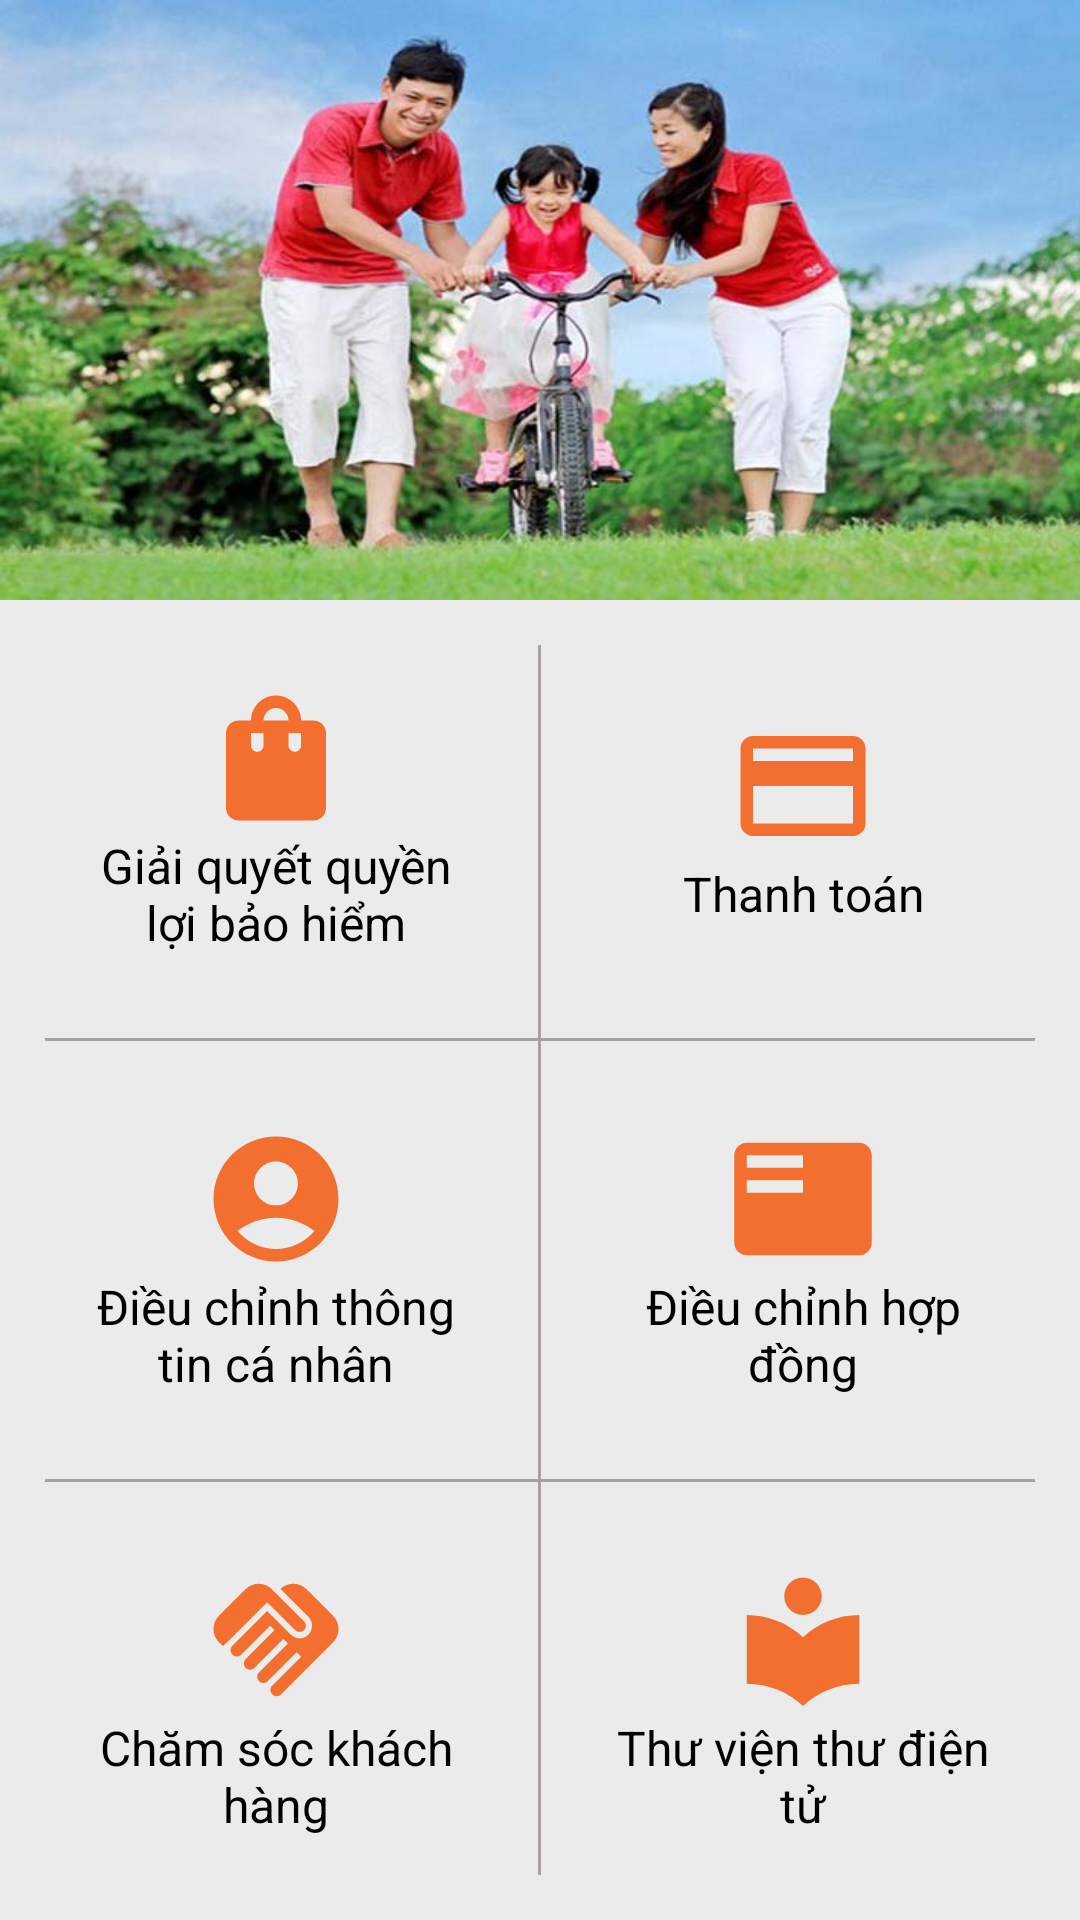

Layout XML and referenced resources for this Android screen:
<!-- AndroidManifest.xml: application theme Theme.AppCompat.DayNight.NoActionBar -->
<!-- res/layout/fragment_dich_vu.xml -->
<?xml version="1.0" encoding="utf-8"?>
<LinearLayout xmlns:android="http://schemas.android.com/apk/res/android"
    xmlns:tools="http://schemas.android.com/tools"
    android:layout_width="match_parent"
    android:layout_height="match_parent"
    android:orientation="vertical"
    android:background="#ECEBEB"
    tools:context=".DichVuFragment">

    <ImageView
        android:id="@+id/imageApp"
        android:layout_width="match_parent"
        android:layout_height="200dp"

        android:scaleType="fitXY"
        android:contentDescription="TODO"
        android:src="@drawable/giadinh" />

    <LinearLayout
        android:layout_width="match_parent"
        android:layout_height="match_parent"
        android:paddingHorizontal="5dp"
        android:orientation="vertical">

        <LinearLayout
            android:layout_width="match_parent"
            android:layout_height="100dp"
            android:layout_weight="1"
            android:gravity="center"

            android:orientation="horizontal"
            android:paddingHorizontal="0dp">

            <LinearLayout
                android:id="@+id/itemGQQL"
                android:layout_width="0dp"
                android:layout_height="140dp"
                android:layout_weight="1"
                android:gravity="center"
                android:orientation="vertical">

                <ImageView
                    android:layout_width="50dp"
                    android:layout_height="50dp"
                    android:layout_gravity="center"
                    android:src="@drawable/bag_icon" />

                <TextView
                    android:layout_width="wrap_content"
                    android:layout_height="wrap_content"
                    android:layout_gravity="center"
                    android:textSize="16sp"
                    android:layout_marginHorizontal="20dp"
                    android:textAlignment="center"
                    android:textColor="@color/black"
                    android:inputType="textMultiLine"
                    android:text="Giải quyết quyền lợi bảo hiểm" />

            </LinearLayout>
            <EditText
                android:layout_width="1dp"
                android:background="#A89F9F"
                android:layout_marginTop="10dp"
                android:layout_height="match_parent"/>

            <LinearLayout
                android:id="@+id/itemThanhToan"
                android:layout_width="0dp"
                android:layout_height="140dp"
                android:layout_weight="1"
                android:gravity="center"
                android:orientation="vertical">

                <ImageView
                    android:layout_width="50dp"
                    android:layout_height="50dp"
                    android:layout_gravity="center"
                    android:src="@drawable/pay_icon" />

                <TextView
                    android:layout_width="wrap_content"
                    android:layout_height="wrap_content"
                    android:layout_gravity="center"
                    android:textSize="16sp"
                    android:layout_marginHorizontal="20dp"
                    android:textAlignment="center"
                    android:textColor="@color/black"
                    android:inputType="textMultiLine"
                    android:text="Thanh toán" />

            </LinearLayout>

        </LinearLayout>
        <EditText
            android:layout_width="match_parent"
            android:layout_height="1dp"
            android:background="#A89F9F"
            android:layout_marginHorizontal="10dp"/>
        <LinearLayout
            android:layout_width="match_parent"
            android:layout_height="100dp"
            android:layout_weight="1"
            android:gravity="center"
            android:orientation="horizontal">

            <LinearLayout
                android:id="@+id/itemDieuChinhTTCN"
                android:layout_width="0dp"
                android:layout_height="140dp"
                android:layout_weight="1"
                android:gravity="center"
                android:orientation="vertical">

                <ImageView
                    android:layout_width="50dp"
                    android:layout_height="50dp"
                    android:layout_gravity="center"
                    android:src="@drawable/account_icon" />

                <TextView
                    android:layout_width="wrap_content"
                    android:layout_height="wrap_content"
                    android:layout_gravity="center"
                    android:textSize="16sp"
                    android:layout_marginHorizontal="20dp"
                    android:textAlignment="center"
                    android:textColor="@color/black"
                    android:text="Điều chỉnh thông tin cá nhân" />


            </LinearLayout>
            <EditText
                android:layout_width="1dp"
                android:background="#A89F9F"
                android:layout_height="match_parent"/>
            <LinearLayout
                android:id="@+id/itemDieuChinhHD"
                android:layout_width="0dp"
                android:layout_height="140dp"
                android:layout_weight="1"
                android:gravity="center"
                android:orientation="vertical">

                <ImageView
                    android:layout_width="50dp"
                    android:layout_height="50dp"
                    android:layout_gravity="center"
                    android:src="@drawable/list_icon" />

                <TextView
                    android:layout_width="wrap_content"
                    android:layout_height="wrap_content"
                    android:textSize="16sp"
                    android:layout_marginHorizontal="20dp"
                    android:textAlignment="center"
                    android:textColor="@color/black"
                    android:inputType="textMultiLine"
                    android:layout_gravity="center"
                    android:text="Điều chỉnh hợp đồng" />

            </LinearLayout>

        </LinearLayout>

        <EditText
            android:layout_width="match_parent"
            android:layout_height="1dp"
            android:background="#A89F9F"
            android:layout_marginHorizontal="10dp"/>
        <LinearLayout
            android:layout_width="match_parent"
            android:layout_height="100dp"
            android:layout_weight="1"
            android:gravity="center"
            android:orientation="horizontal">

            <LinearLayout
                android:id="@+id/itemChamSoc"
                android:layout_width="0dp"
                android:layout_height="140dp"
                android:layout_weight="1"
                android:gravity="center"
                android:orientation="vertical">

                <ImageView
                    android:layout_width="50dp"
                    android:layout_height="50dp"
                    android:layout_gravity="center"
                    android:src="@drawable/cs_icon" />

                <TextView
                    android:layout_width="wrap_content"
                    android:layout_height="wrap_content"
                    android:textSize="16sp"
                    android:layout_marginHorizontal="20dp"
                    android:textAlignment="center"
                    android:textColor="@color/black"
                    android:inputType="textMultiLine"
                    android:layout_gravity="center"
                    android:text="Chăm sóc khách hàng" />


            </LinearLayout>
            <EditText
                android:layout_width="1dp"
                android:background="#A89F9F"
                android:layout_marginBottom="10dp"
                android:layout_height="match_parent"/>
            <LinearLayout
                android:id="@+id/itemThuVien"
                android:layout_width="0dp"
                android:layout_height="140dp"
                android:layout_weight="1"
                android:gravity="center"
                android:orientation="vertical">

                <ImageView
                    android:layout_width="50dp"
                    android:layout_height="50dp"
                    android:layout_gravity="center"
                    android:src="@drawable/library_icon" />

                <TextView
                    android:layout_width="wrap_content"
                    android:layout_height="wrap_content"
                    android:textSize="16sp"
                    android:layout_marginHorizontal="20dp"
                    android:textAlignment="center"
                    android:textColor="@color/black"
                    android:inputType="textMultiLine"
                    android:layout_gravity="center"
                    android:text="Thư viện thư điện tử" />

            </LinearLayout>

        </LinearLayout>

    </LinearLayout>

</LinearLayout>
<!-- resources referenced by this layout -->
<resources>
  <!-- drawable account_icon (drawable) -->
  <vector android:height="24dp" android:tint="#F36F30"
      android:viewportHeight="24" android:viewportWidth="24"
      android:width="24dp" xmlns:android="http://schemas.android.com/apk/res/android">
      <path android:fillColor="@android:color/white" android:pathData="M12,2C6.48,2 2,6.48 2,12s4.48,10 10,10s10,-4.48 10,-10S17.52,2 12,2zM12,6c1.93,0 3.5,1.57 3.5,3.5S13.93,13 12,13s-3.5,-1.57 -3.5,-3.5S10.07,6 12,6zM12,20c-2.03,0 -4.43,-0.82 -6.14,-2.88C7.55,15.8 9.68,15 12,15s4.45,0.8 6.14,2.12C16.43,19.18 14.03,20 12,20z"/>
  </vector>
  <!-- drawable bag_icon (drawable) -->
  <vector android:height="24dp" android:tint="#F36F30"
      android:viewportHeight="24" android:viewportWidth="24"
      android:width="24dp" xmlns:android="http://schemas.android.com/apk/res/android">
      <path android:fillColor="@android:color/white" android:pathData="M18,6h-2c0,-2.21 -1.79,-4 -4,-4S8,3.79 8,6H6C4.9,6 4,6.9 4,8v12c0,1.1 0.9,2 2,2h12c1.1,0 2,-0.9 2,-2V8C20,6.9 19.1,6 18,6zM10,10c0,0.55 -0.45,1 -1,1s-1,-0.45 -1,-1V8h2V10zM12,4c1.1,0 2,0.9 2,2h-4C10,4.9 10.9,4 12,4zM16,10c0,0.55 -0.45,1 -1,1s-1,-0.45 -1,-1V8h2V10z"/>
  </vector>
  <!-- drawable cs_icon (drawable) -->
  <vector android:height="24dp" android:tint="#F36F30"
      android:viewportHeight="24" android:viewportWidth="24"
      android:width="24dp" xmlns:android="http://schemas.android.com/apk/res/android">
      <path android:fillColor="@android:color/white" android:pathData="M16.48,10.41c-0.39,0.39 -1.04,0.39 -1.43,0l-4.47,-4.46l-7.05,7.04l-0.66,-0.63c-1.17,-1.17 -1.17,-3.07 0,-4.24l4.24,-4.24c1.17,-1.17 3.07,-1.17 4.24,0L16.48,9C16.87,9.39 16.87,10.02 16.48,10.41zM17.18,8.29c0.78,0.78 0.78,2.05 0,2.83c-1.27,1.27 -2.61,0.22 -2.83,0l-3.76,-3.76l-5.57,5.57c-0.39,0.39 -0.39,1.02 0,1.41c0.39,0.39 1.02,0.39 1.42,0l4.62,-4.62l0.71,0.71l-4.62,4.62c-0.39,0.39 -0.39,1.02 0,1.41c0.39,0.39 1.02,0.39 1.42,0l4.62,-4.62l0.71,0.71l-4.62,4.62c-0.39,0.39 -0.39,1.02 0,1.41c0.39,0.39 1.02,0.39 1.41,0l4.62,-4.62l0.71,0.71l-4.62,4.62c-0.39,0.39 -0.39,1.02 0,1.41c0.39,0.39 1.02,0.39 1.41,0l8.32,-8.34c1.17,-1.17 1.17,-3.07 0,-4.24l-4.24,-4.24c-1.15,-1.15 -3.01,-1.17 -4.18,-0.06L17.18,8.29z"/>
  </vector>
  <!-- drawable giadinh: jpg bitmap (drawable, 67673 bytes) -->
  <!-- drawable library_icon (drawable) -->
  <vector android:height="24dp" android:tint="#F36F30"
      android:viewportHeight="24" android:viewportWidth="24"
      android:width="24dp" xmlns:android="http://schemas.android.com/apk/res/android">
      <path android:fillColor="@android:color/white" android:pathData="M12,11.55C9.64,9.35 6.48,8 3,8v11c3.48,0 6.64,1.35 9,3.55 2.36,-2.19 5.52,-3.55 9,-3.55V8c-3.48,0 -6.64,1.35 -9,3.55zM12,8c1.66,0 3,-1.34 3,-3s-1.34,-3 -3,-3 -3,1.34 -3,3 1.34,3 3,3z"/>
  </vector>
  <!-- drawable list_icon (drawable) -->
  <vector android:autoMirrored="true" android:height="24dp"
      android:tint="#F36F30" android:viewportHeight="24"
      android:viewportWidth="24" android:width="24dp" xmlns:android="http://schemas.android.com/apk/res/android">
      <path android:fillColor="@android:color/white" android:pathData="M21,3L3,3c-1.1,0 -2,0.9 -2,2v14c0,1.1 0.9,2 2,2h18c1.1,0 2,-0.9 2,-2L23,5c0,-1.1 -0.9,-2 -2,-2zM12,11L3,11L3,9h9v2zM12,7L3,7L3,5h9v2z"/>
  </vector>
  <!-- drawable pay_icon (drawable) -->
  <vector android:height="24dp" android:tint="#F36F30"
      android:viewportHeight="24" android:viewportWidth="24"
      android:width="24dp" xmlns:android="http://schemas.android.com/apk/res/android">
      <path android:fillColor="@android:color/white" android:pathData="M20,4L4,4c-1.11,0 -1.99,0.89 -1.99,2L2,18c0,1.11 0.89,2 2,2h16c1.11,0 2,-0.89 2,-2L22,6c0,-1.11 -0.89,-2 -2,-2zM20,18L4,18v-6h16v6zM20,8L4,8L4,6h16v2z"/>
  </vector>
  <!-- not gathered from this repository: default colours our renderer supplied (Android Studio template values) -->
  <color name="black">#FF000000</color>
</resources>
